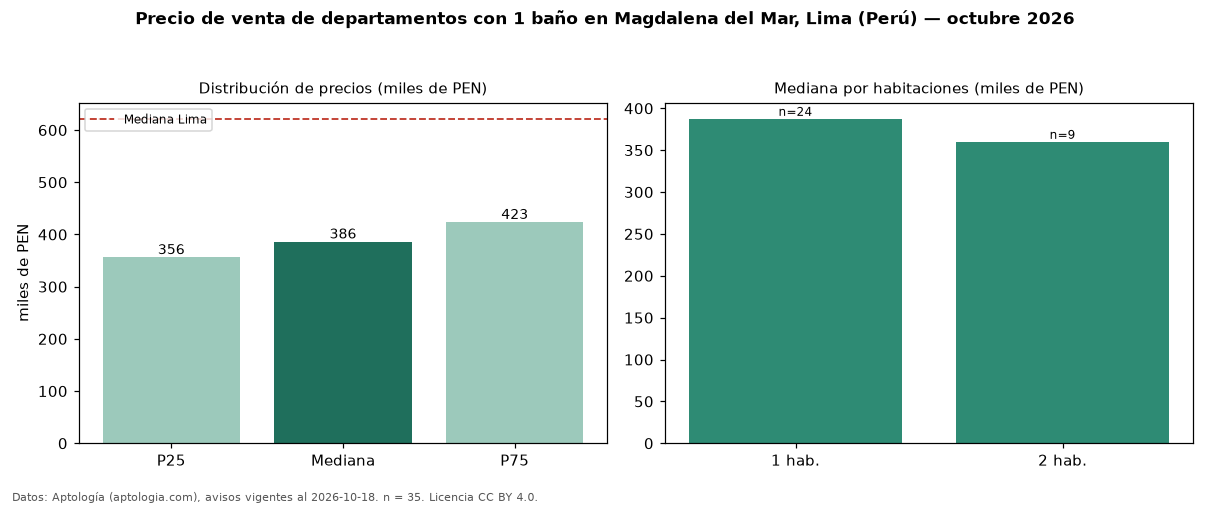

The data file committed next to this chart (first rows):
seccion, metrica, valor, moneda, n
filtro, ban1, con 1 baño, , 35
precio, p25, 356000, PEN, 35
precio, mediana, 386000, PEN, 35
precio, p75, 423440, PEN, 35
precio, minimo, 299456, PEN, 35
precio, maximo, 931000, PEN, 35
m2, mediana_precio_m2, 8372, PEN, 35
m2, area_mediana_m2, 45.0, m2, 35
banos, mediana_banos, 1.0, , 
habitaciones, 1, 387500, PEN, 24
habitaciones, 2, 360000, PEN, 9
ciudad, mediana_ciudad_referencia, 621600, PEN, 
ciudad, mediana_m2_ciudad, 7343, PEN, 
fuente, fecha_datos, 2026-10-18, , 
fuente, atribucion, https://www.aptologia.com/pe/venta/lima, , 
fuente, licencia, CC BY 4.0, , 
